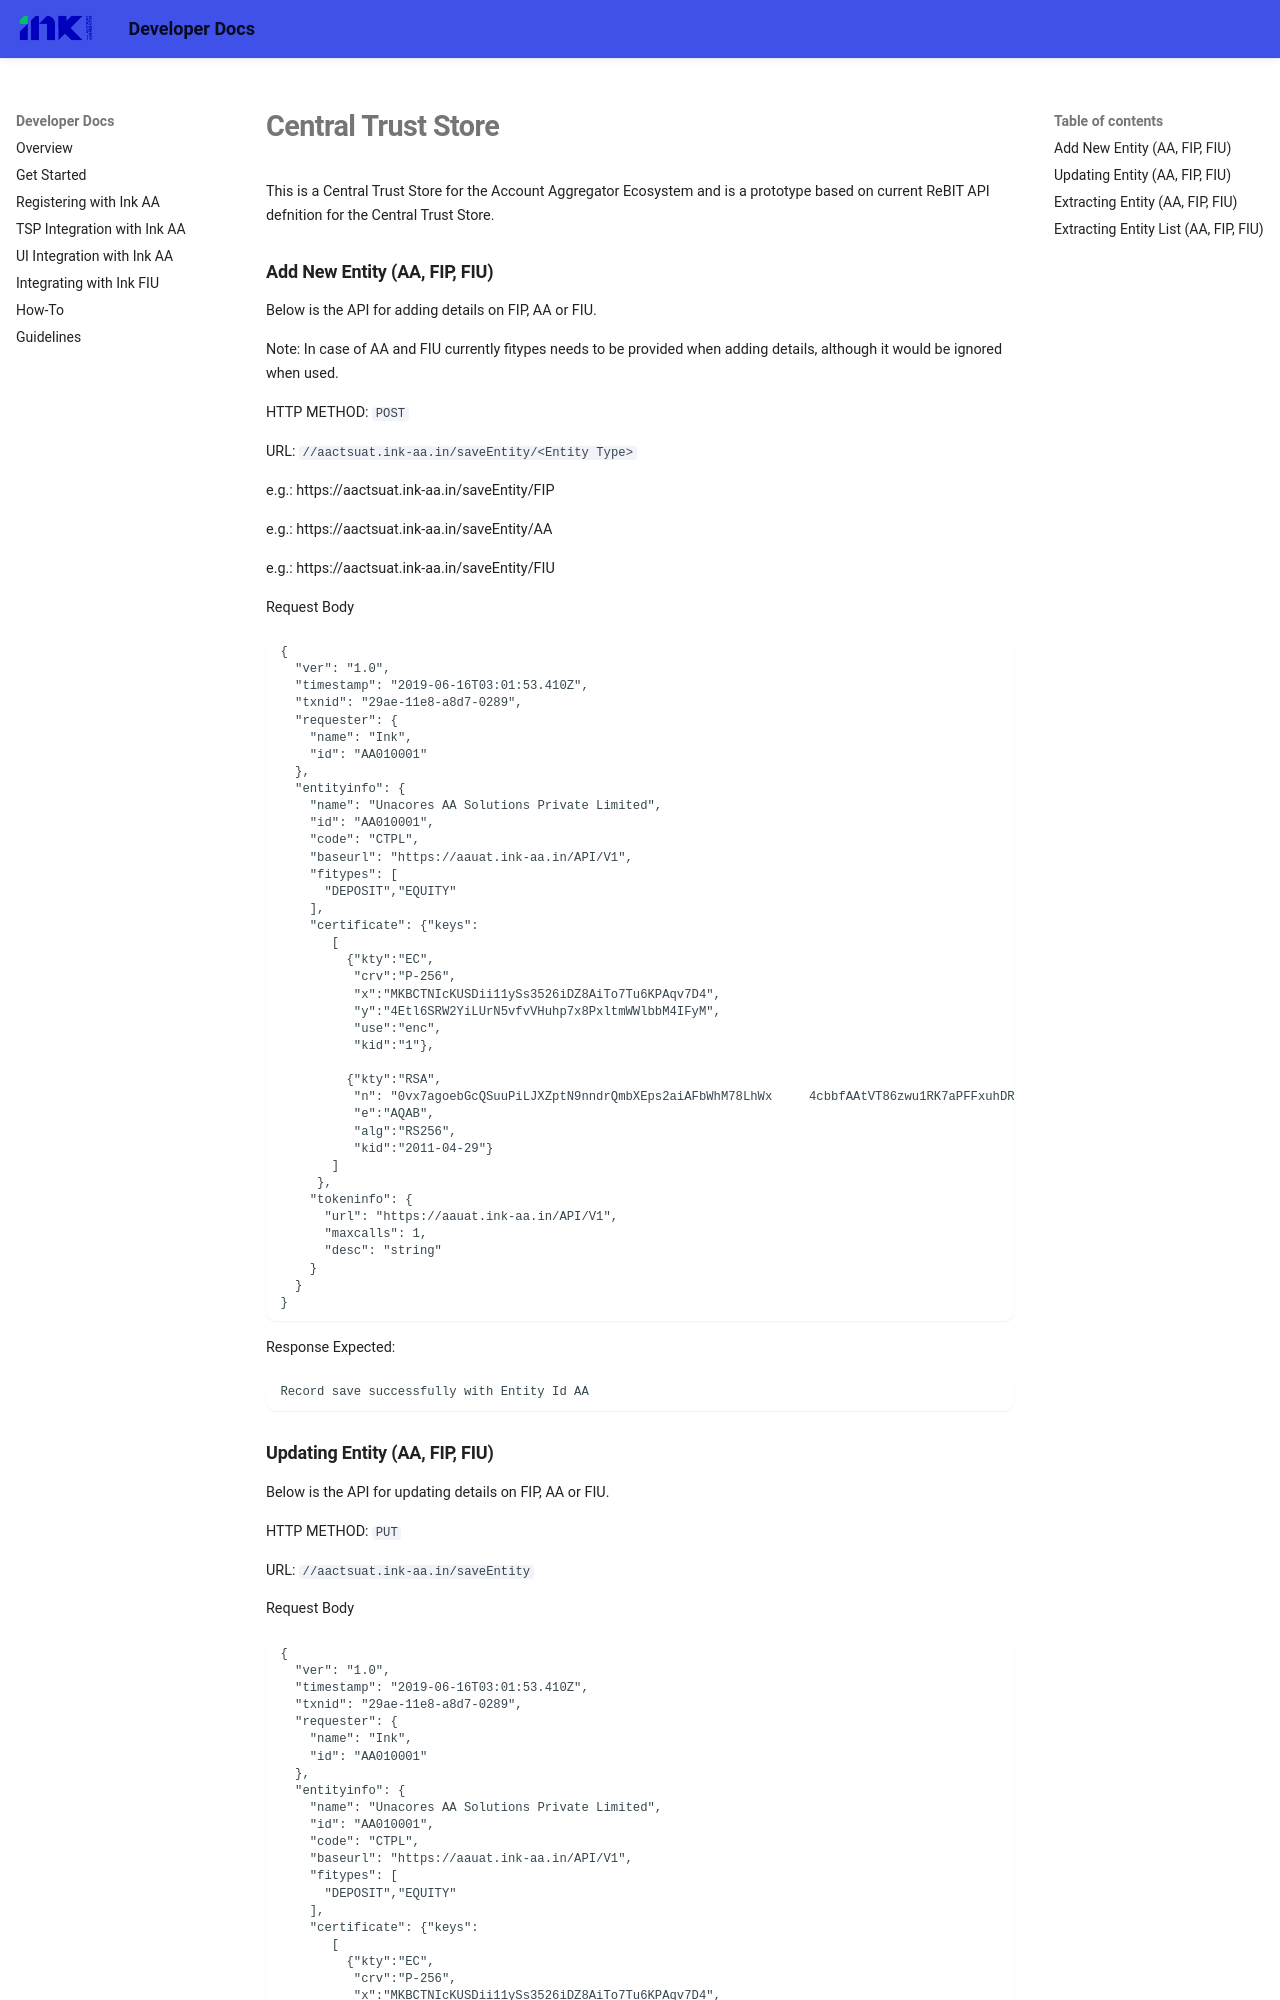

repository: Unacores/ink-aa-docs · page: cts_simulator/index.html · generator: mkdocs

# Central Trust Store

This is a Central Trust Store for the Account Aggregator Ecosystem and is a prototype based on current ReBIT API defnition for the Central Trust Store.  

### Add New Entity (AA, FIP, FIU)

Below is the API for adding details on FIP, AA or FIU. 

Note: In case of AA and FIU currently fitypes needs to be provided when adding details, although it would be ignored when used.

HTTP METHOD: `POST`

URL: `//aactsuat.ink-aa.in/saveEntity/<Entity Type>`

e.g.: https://aactsuat.ink-aa.in/saveEntity/FIP

e.g.: https://aactsuat.ink-aa.in/saveEntity/AA

e.g.: https://aactsuat.ink-aa.in/saveEntity/FIU



Request Body

```
{
  "ver": "1.0",
  "timestamp": "2019-06-16T03:01:53.410Z",
  "txnid": "29ae-11e8-a8d7-0289",
  "requester": {
    "name": "Ink",
    "id": "AA010001"
  },
  "entityinfo": {
    "name": "Unacores AA Solutions Private Limited",
    "id": "AA010001",
    "code": "CTPL",
    "baseurl": "https://aauat.ink-aa.in/API/V1",
    "fitypes": [
      "DEPOSIT","EQUITY"
    ],
    "certificate": {"keys":
       [
         {"kty":"EC",
          "crv":"P-256",
          "x":"MKBCTNIcKUSDii11ySs3526iDZ8AiTo7Tu6KPAqv7D4",
          "y":"4Etl6SRW2YiLUrN5vfvVHuhp7x8PxltmWWlbbM4IFyM",
          "use":"enc",
          "kid":"1"},

         {"kty":"RSA",
          "n": "0vx7agoebGcQSuuPiLJXZptN9nndrQmbXEps2aiAFbWhM78LhWx     4cbbfAAtVT86zwu1RK7aPFFxuhDR1L6tSoc_BJECPebWKRXjBZCiFV4n3oknjhMs     tn64tZ_2W-5JsGY4Hc5n9yBXArwl93lqt7_RN5w6Cf0h4QyQ5v-65YGjQR0_FDW2     QvzqY368QQMicAtaSqzs8KJZgnYb9c7d0zgdAZHzu6qMQvRL5hajrn1n91CbOpbI     SD08qNLyrdkt-bFTWhAI4vMQFh6WeZu0fM4lFd2NcRwr3XPksINHaQ-G_xBniIqb     w0Ls1jF44-csFCur-kEgU8awapJzKnqDKgw",
          "e":"AQAB",
          "alg":"RS256",
          "kid":"2011-04-29"}
       ]
     },
    "tokeninfo": {
      "url": "https://aauat.ink-aa.in/API/V1",
      "maxcalls": 1,
      "desc": "string"
    }
  }
}
```
Response Expected: 
```
Record save successfully with Entity Id AA
```
